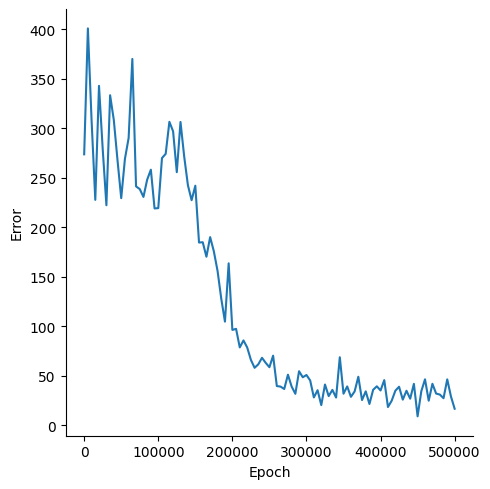

The data file committed next to this chart (first rows):
, Epoch, Error
0, 0, 273.6
1, 5000, 400.9
2, 10000, 307.8
3, 15000, 227.6
4, 20000, 342.9
5, 25000, 279
6, 30000, 222.2
7, 35000, 333.4
8, 40000, 308.3
9, 45000, 267.5
10, 50000, 229.3
11, 55000, 269
12, 60000, 290.1
13, 65000, 370.1
14, 70000, 241.3
15, 75000, 238.5
16, 80000, 230.6
17, 85000, 248
18, 90000, 258.1
19, 95000, 218.9
20, 100000, 219.3
21, 105000, 269.9
22, 110000, 274.1
23, 115000, 306.5
24, 120000, 296.9
25, 125000, 255.6
26, 130000, 306.4
27, 135000, 271.4
28, 140000, 242.4
29, 145000, 227.3
30, 150000, 241.9
31, 155000, 184.5
32, 160000, 184.8
33, 165000, 170.1
34, 170000, 190
35, 175000, 175.6
36, 180000, 155.9
37, 185000, 127.8
38, 190000, 104.6
39, 195000, 163.5
40, 200000, 96.16
41, 205000, 97.25
42, 210000, 78.49
43, 215000, 85.55
44, 220000, 78.46
45, 225000, 65.92
46, 230000, 57.9
47, 235000, 61.4
48, 240000, 67.99
49, 245000, 62.87
50, 250000, 58.47
51, 255000, 70.15
52, 260000, 39.46
53, 265000, 38.87
54, 270000, 36.47
55, 275000, 50.92
56, 280000, 38.93
57, 285000, 31.61
58, 290000, 54.41
59, 295000, 48.32
... 41 more rows
